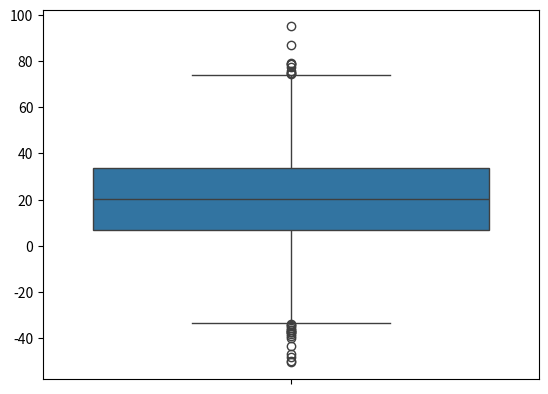

Source code (Python):
import seaborn as sns
import numpy as np 
import math
import matplotlib.pyplot as plt 

print("Generate random data")
rdata = np.random.randn(5000) * 20 + 20

sns.boxplot(data=rdata)
plt.show()